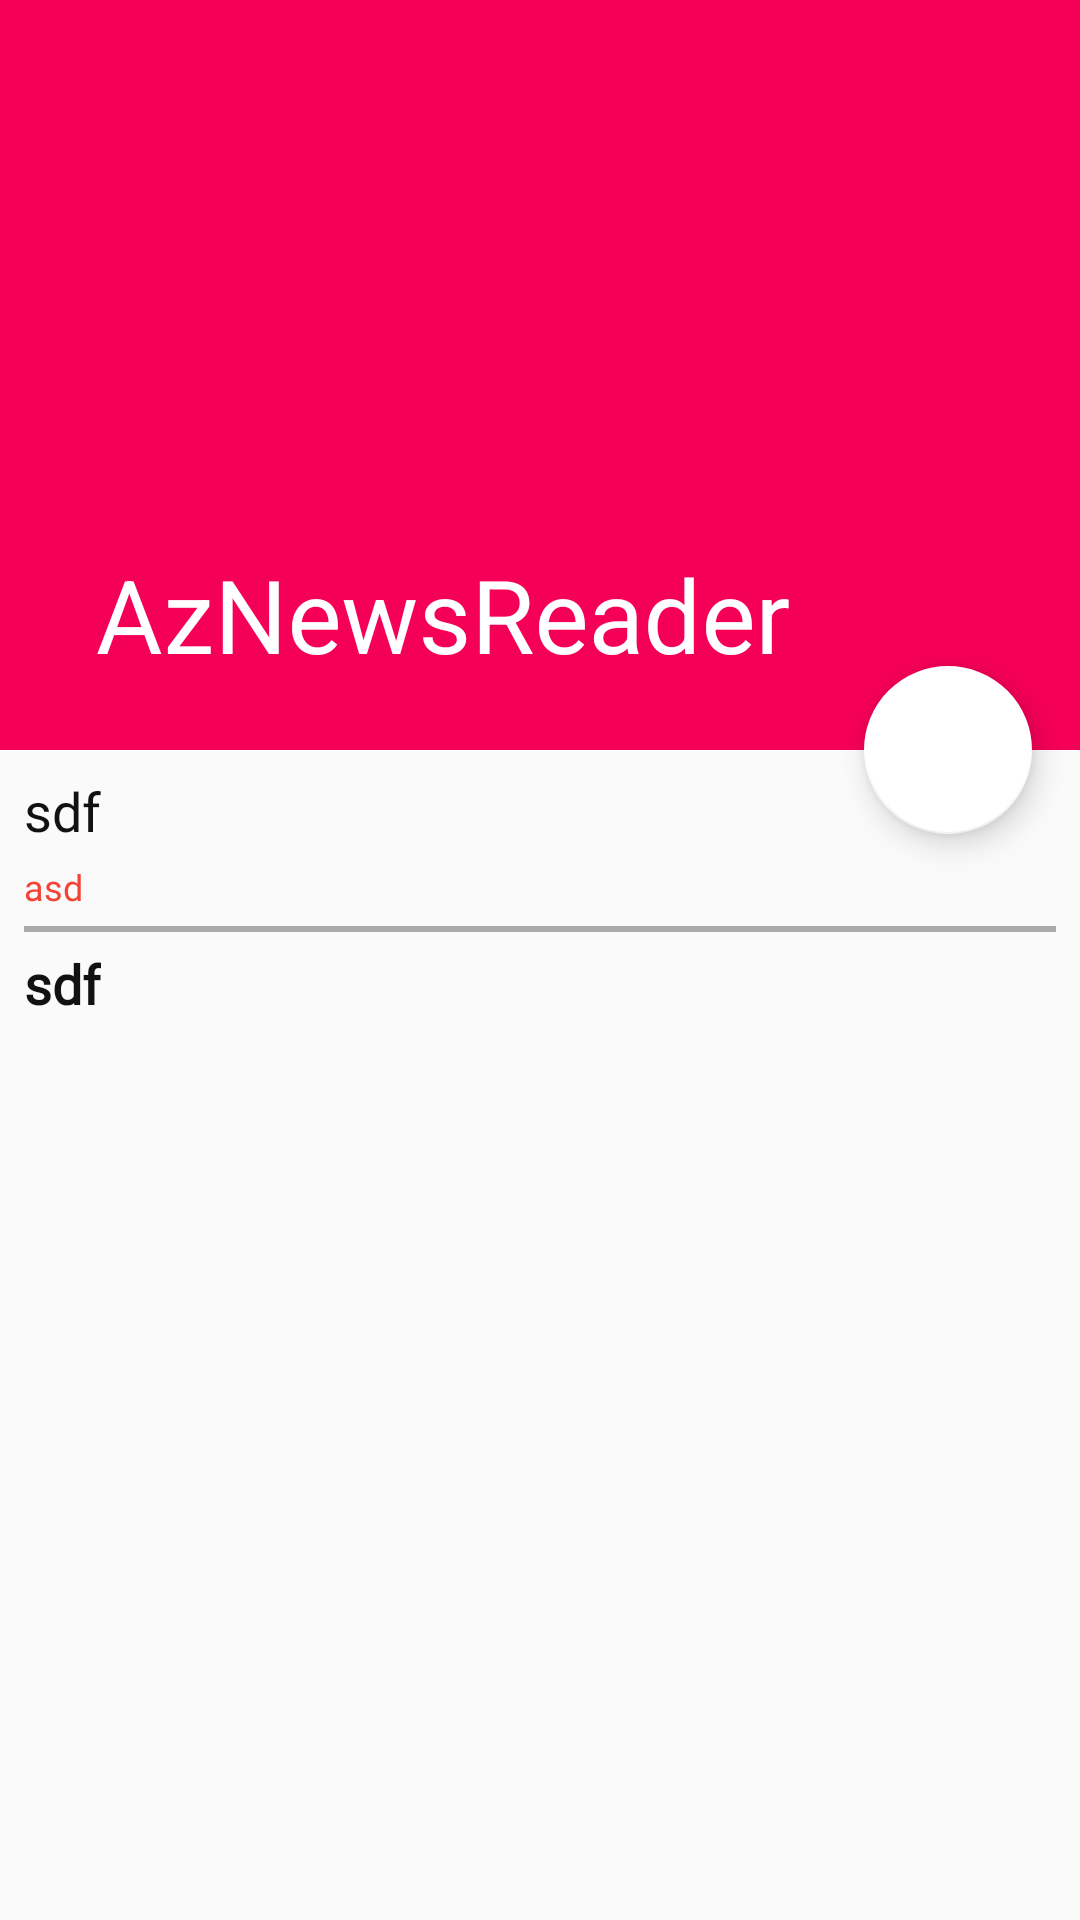

Layout XML and referenced resources for this Android screen:
<!-- AndroidManifest.xml: application theme AppTheme -->
<!-- res/layout/act_news_detail.xml -->
<?xml version="1.0" encoding="utf-8"?>
<android.support.design.widget.CoordinatorLayout xmlns:android="http://schemas.android.com/apk/res/android"
    xmlns:app="http://schemas.android.com/apk/res-auto"
    android:layout_width="match_parent"
    android:layout_height="match_parent"
    android:fitsSystemWindows="true">

    <android.support.design.widget.AppBarLayout
        android:id="@+id/app_bar_layout"
        android:layout_width="match_parent"
        android:layout_height="wrap_content"
        android:fitsSystemWindows="true"
        android:theme="@style/ThemeOverlay.AppCompat.Dark.ActionBar">

        <android.support.design.widget.CollapsingToolbarLayout
            android:id="@+id/collapsing_toolbar"
            android:layout_width="match_parent"
            android:layout_height="@dimen/_200sdp"
            android:fitsSystemWindows="true"
            app:title="@string/app_name"
            app:contentScrim="?attr/colorPrimary"
            app:expandedTitleTextAppearance="@android:color/transparent"
            app:layout_scrollFlags="scroll|exitUntilCollapsed">

            <ImageView
                android:id="@+id/ivPhoto"
                android:layout_width="match_parent"
                android:layout_height="@dimen/_200sdp"
                android:contentDescription="@string/app_name"
                android:fitsSystemWindows="true"
                android:scaleType="centerCrop"
                android:src="@drawable/ic_star_border_black_24dp"
                android:alpha="0.9"
                app:layout_collapseMode="parallax" />

            <android.support.v7.widget.Toolbar
                android:id="@+id/toolbar"
                android:layout_width="match_parent"
                android:layout_height="?attr/actionBarSize"
                android:title="@string/app_name"
                app:layout_collapseMode="pin"
                app:popupTheme="@style/ThemeOverlay.AppCompat.Light" />


        </android.support.design.widget.CollapsingToolbarLayout>
    </android.support.design.widget.AppBarLayout>

    <android.support.v4.widget.NestedScrollView
        android:id="@+id/scroll"
        android:layout_width="match_parent"
        android:layout_height="match_parent"
        android:clipToPadding="false"
        app:layout_behavior="@string/appbar_scrolling_view_behavior">
        <LinearLayout
            android:layout_width="match_parent"
            android:layout_height="wrap_content"
            android:orientation="vertical"
            >




                <LinearLayout
                    android:layout_width="match_parent"
                    android:layout_height="wrap_content"

                    android:padding="@dimen/_8sdp"
                    android:orientation="vertical">

                    <TextView
                        android:id="@+id/tvTitle"
                        android:layout_width="wrap_content"
                        android:layout_height="wrap_content"
                        android:layout_marginBottom="@dimen/_5sdp"

                        android:text="sdf"
                        style="@style/_AZ.TextView.Black.XL"
                        />
                    <TextView
                        android:id="@+id/tvLink"
                        android:layout_width="wrap_content"
                        android:layout_height="wrap_content"
                        android:layout_marginBottom="@dimen/_5sdp"
                        android:autoLink="web"
                        android:linksClickable="true"
                        android:text="asd"
                        style="@style/_AZ.TextView.Red.S"

                         />



                    <View
                        android:layout_width="match_parent"
                        android:layout_height="2dp"
                        android:background="@color/clr_txt_detail_gray"
                        android:layout_marginBottom="@dimen/_5sdp"
                        />

                    <TextView
                        android:id="@+id/tvDetail"
                        android:layout_width="wrap_content"
                        android:layout_height="wrap_content"
                        android:lineSpacingMultiplier="1.8"
                        android:text="sdf"
                        android:textStyle="bold"
                        style="@style/_AZ.TextView.Black.Font2.L"/>

                </LinearLayout>


            <RelativeLayout
                android:layout_width="fill_parent"
                android:layout_height="wrap_content"
                android:layout_marginBottom="@dimen/_16sdp"
                >
            </RelativeLayout>
        </LinearLayout>
    </android.support.v4.widget.NestedScrollView>

    <android.support.design.widget.FloatingActionButton
        android:id="@+id/fabFavourite"
        android:layout_width="wrap_content"
        android:layout_height="wrap_content"
        android:layout_margin="16dp"
        android:clickable="true"
        android:src="@drawable/ic_star_border_black_24dp"
        android:tint="@color/white"
        app:elevation="6dp"
        app:layout_anchor="@id/app_bar_layout"
        app:layout_anchorGravity="bottom|right|end"
        app:pressedTranslationZ="12dp" />

    <ProgressBar
        android:id="@+id/progressBar"
        style="?android:progressBarStyleLarge"
        android:layout_width="@dimen/progress_width"
        android:layout_height="@dimen/progress_height"
        android:layout_centerHorizontal="true"
        android:layout_centerVertical="true"
        android:visibility="gone"
        app:layout_anchor="@id/app_bar_layout"
        app:layout_anchorGravity="bottom|center_horizontal"

        />
</android.support.design.widget.CoordinatorLayout>
<!-- resources referenced by this layout -->
<resources>
  <color name="clr_txt_detail_gray">#aaaaaa</color>
  <color name="white">#FFFFFF</color>
  <dimen name="_16sdp">20dp</dimen>
  <dimen name="_200sdp">250dp</dimen>
  <dimen name="_5sdp">5dp</dimen>
  <dimen name="_8sdp">8dp</dimen>
  <dimen name="progress_height">50dp</dimen>
  <dimen name="progress_width">50dp</dimen>
  <string name="app_name">AzNewsReader</string>
  <style name="_AZ.TextView.Black.Font2.L" parent="_AZ.TextView.Black.Font2">
          <item name="android:textSize">@dimen/text_18s</item>
      </style>
  <style name="_AZ.TextView.Black.XL" parent="_AZ.TextView.Black">
          <item name="android:textSize">@dimen/text_20s</item>
      </style>
  <style name="_AZ.TextView.Red.S" parent="_AZ.TextView.Red">
          <item name="android:textSize">@dimen/text_12s</item>
      </style>
  <style name="AppTheme" parent="AppTheme.Base">
  
      </style>
  <style name="_AZ.TextView.Black.Font2" parent="android:Widget.TextView">
          <item name="android:textColor">@color/clr_txt_black</item>
          <item name="android:fontFamily" tools:ignore="NewApi">@font/comfortaa_light</item>
      </style>
  <dimen name="text_18s">18dp</dimen>
  <style name="_AZ.TextView.Black" parent="android:Widget.TextView">
          <item name="android:textColor">@color/clr_txt_black</item>
          <item name="android:fontFamily" tools:ignore="NewApi">@font/merienda_one</item>
      </style>
  <dimen name="text_20s">18dp</dimen>
  <style name="_AZ.TextView.Red" parent="android:Widget.TextView">
          <item name="android:textColor">@color/clrRed</item>
          <item name="android:fontFamily" tools:ignore="NewApi">@font/merienda_one</item>
      </style>
  <dimen name="text_12s">12dp</dimen>
  <style name="AppTheme.Base" parent="Theme.AppCompat.Light.DarkActionBar">
          <item name="windowNoTitle">true</item>
          <item name="windowActionBar">false</item>
          <item name="colorPrimary">@color/colorPrimary</item>
          <item name="colorPrimaryDark">@color/colorPrimaryDark</item>
          <item name="colorAccent">@color/white</item>
          <item name="actionMenuTextColor">@color/white</item>
  
      </style>
  <color name="clr_txt_black">#111111</color>
  <color name="clrRed">#F44336</color>
  <color name="colorPrimary">#F50057</color>
  <color name="colorPrimaryDark">#F50057</color>
</resources>
